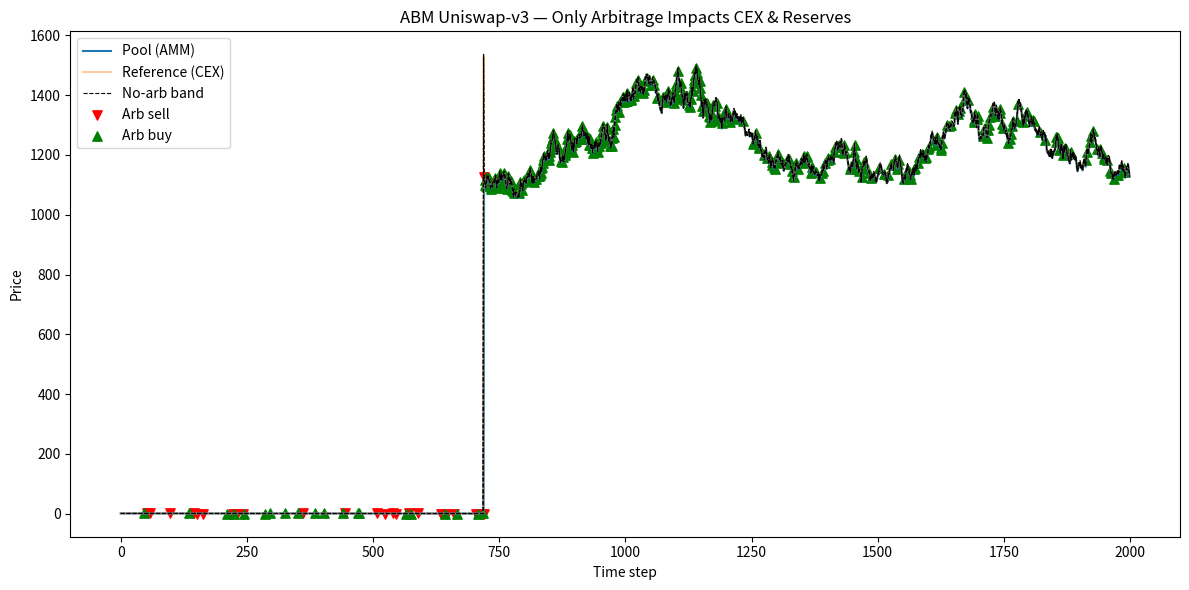

Write the Python code that produced this figure.
"""
ABM Uniswap‑v3 toy simulation — v1.7
===================================
* Single‑tick pool (equivalent to a Uniswap‑v2 constant‑product AMM).
* Retail traders only hit the AMM when its payout is **no worse than θ** below
  the CEX payout; they never move the CEX price.
* Arbitrageurs compute the **optimal trade size** that brings the pool price
  onto the fee‑adjusted CEX price and execute the opposite leg on the CEX,
  pushing the reference price with a nonlinear impact function.
* Reserves, prices, no‑arb bands and arbitrage markers are plotted.
"""

from __future__ import annotations
import sys, math
import numpy as np
import pandas as pd
import matplotlib.pyplot as plt

rng = np.random.default_rng()
EPS = 1e-18  # numerical safety floor

# ────────────────────────── AMM pool ──────────────────────────
class UniswapV3Pool:
    """Single‑tick Uniswap‑v3 pool (behaves like v2)."""

    def __init__(self, price: float, liquidity: float, fee_rate: float):
        self.sqrtP = math.sqrt(max(price, EPS))
        self.L = liquidity          # active liquidity
        self.fee_rate = fee_rate    # τ

    # --- swaps --------------------------------------------------------------
    def swap_a_for_b(self, delta_a: float) -> float:  # token‑A in → B out
        eta = 1 - self.fee_rate
        delta_a_net = delta_a * eta
        denom = self.L + max(delta_a_net * self.sqrtP, EPS)
        sqrtP_tgt = max((self.L * self.sqrtP) / denom, EPS)
        delta_b = self.L * (self.sqrtP - sqrtP_tgt)
        self.sqrtP = sqrtP_tgt
        return delta_b

    def swap_b_for_a(self, delta_b: float) -> float:  # token‑B in → A out
        eta = 1 - self.fee_rate
        delta_b_net = delta_b * eta
        sqrtP_tgt = max(self.sqrtP + delta_b_net / self.L, EPS)
        delta_a = self.L * (1 / self.sqrtP - 1 / sqrtP_tgt)
        self.sqrtP = sqrtP_tgt
        return delta_a

    # --- state helpers ------------------------------------------------------
    @property
    def price(self) -> float:
        return self.sqrtP ** 2

    @property
    def reserve_a(self) -> float:
        return self.L / self.sqrtP

    @property
    def reserve_b(self) -> float:
        return self.L * self.sqrtP

# ─────────────────────── reference market (CEX) ─────────────────────────
class ReferenceMarket:
    def __init__(self, price: float, kappa: float, xi: float, sigma: float, mu: float):
        self.price = max(price, 1e-9)
        self.kappa, self.xi = kappa, xi      # impact parameters
        self.sigma, self.mu = sigma, mu      # diffusion parameters

    def trade_impact(self, delta_a: float):
        impact = self.kappa * math.copysign(abs(delta_a) ** (1 + self.xi), delta_a)
        self.price = max(self.price + impact, 1e-9)

    def diffuse(self):
        self.price *= math.exp(self.sigma * rng.normal() + self.mu)
        if not math.isfinite(self.price) or self.price <= 0:
            self.price = 1e-9

# ───────────────────────── retail trader ───────────────────────────────
class Trader:
    """Compares AMM payout with CEX payout; trades only on the AMM."""

    def __init__(self, Qa0: float, Qb0: float, theta_tr: float, fee_rate: float):
        self.Qa, self.Qb = Qa0, Qb0
        self.theta = theta_tr     # tolerance (0.005 → 0.5 % worse acceptable)
        self.fee_rate = fee_rate

    def act(self, pool: UniswapV3Pool, ref: ReferenceMarket):
        sell_a = rng.random() < 0.5
        if sell_a:
            delta_a = abs(rng.normal(0.01, 0.02)) * self.Qa
            if delta_a < EPS:
                return
            # AMM quote (Δb out)
            eta = 1 - self.fee_rate
            L, s = pool.L, pool.sqrtP
            s_tgt = (L * s) / (L + delta_a * eta * s)
            dex_b = L * (s - s_tgt)
            # CEX quote (Δb out)
            cex_b = ref.price * delta_a
            if dex_b >= cex_b * (1 - self.theta):  # AMM no worse than θ
                pool.swap_a_for_b(delta_a)
                self.Qa -= delta_a
                self.Qb += dex_b
        else:  # sell B
            delta_b = abs(rng.normal(0.01, 0.02)) * self.Qb
            if delta_b < EPS:
                return
            eta = 1 - self.fee_rate
            L, s = pool.L, pool.sqrtP
            s_tgt = s + (delta_b * eta) / L
            dex_a = L * (1 / s - 1 / s_tgt)
            cex_a = delta_b / ref.price
            if dex_a >= cex_a * (1 - self.theta):
                pool.swap_b_for_a(delta_b)
                self.Qb -= delta_b
                self.Qa += dex_a

# ────────────────────────── arbitrageur ───────────────────────────────
class Arbitrageur:
    def __init__(self, fee_rate: float):
        self.fee_rate = fee_rate

    # helper volumes to move price to target √P*
    def _a_in_to_target(self, pool: UniswapV3Pool, sqrtP_tgt: float) -> float:
        s, L = pool.sqrtP, pool.L
        return L * (s - sqrtP_tgt) / (s * sqrtP_tgt)

    def _b_in_to_target(self, pool: UniswapV3Pool, sqrtP_tgt: float) -> float:
        s, L = pool.sqrtP, pool.L
        return L * (sqrtP_tgt - s)

    def act(self, pool: UniswapV3Pool, ref: ReferenceMarket) -> int:
        """Return +1 (arb sell), −1 (arb buy), 0 (idle)."""
        eta = 1 - self.fee_rate
        upper = ref.price / eta
        lower = ref.price * eta
        P = pool.price

        # Pool overpriced → send A to pool, buy same A on CEX (Δa positive)
        if P > upper * (1 + 1e-12):
            sqrtP_tgt = math.sqrt(upper)
            delta_a_net = self._a_in_to_target(pool, sqrtP_tgt)
            if delta_a_net <= 0:
                return 0
            ref.trade_impact(+delta_a_net)                 # buy A on CEX
            pool.swap_a_for_b(delta_a_net / eta)
            return 1

        # Pool under‑priced → send B to pool, receive A, then sell A on CEX
        if P < lower * (1 - 1e-12):
            sqrtP_tgt = math.sqrt(lower)
            delta_b_net = self._b_in_to_target(pool, sqrtP_tgt)
            if delta_b_net <= 0:
                return 0
            delta_a_out = pool.swap_b_for_a(delta_b_net / eta)
            ref.trade_impact(-delta_a_out)                 # sell A on CEX
            return -1
        return 0

# ───────────────────────── simulation loop ────────────────────────────

def simulate(T: int = 2_000,
             pool_price: float = 1.0,
             pool_liquidity: float = 1_000_000.0,
             fee_rate: float = 0.003,
             num_traders: int = 100,
             num_arbs: int = 5):
    pool = UniswapV3Pool(pool_price, pool_liquidity, fee_rate)
    ref  = ReferenceMarket(pool_price, kappa=1e-6, xi=0.1, sigma=0.01, mu=0.0)

    traders = [Trader(10_000.0, 10_000.0 * pool_price, 0.005, fee_rate)
               for _ in range(num_traders)]
    arbs = [Arbitrageur(fee_rate) for _ in range(num_arbs)]

    eta = 1 - fee_rate
    hist = np.zeros((T, 7))

    for t in range(T):
        # retail flow (AMM only)
        for tr in traders:
            tr.act(pool, ref)

        # arbitrage (may impact CEX)
        signal = 0
        for arb in arbs:
            sgn = arb.act(pool, ref)
            if sgn != 0:
                signal = sgn

        upper, lower = ref.price / eta, ref.price * eta
        hist[t] = [pool.price, ref.price, upper, lower, signal, pool.reserve_a, pool.reserve_b]

        ref.diffuse()

    df = pd.DataFrame(hist, columns=["pool_price", "ref_price", "upper_band", "lower_band", "arb_signal", "reserve_a", "reserve_b"])
    df["t"] = df.index
    return df

# ─────────────────────────────── main & viz ───────────────────────────
if __name__ == "__main__":
    try:
        steps = int(sys.argv[1])
    except (IndexError, ValueError):
        steps = 2_000

    df = simulate(T=steps)
    print(df.tail())

    fig, ax = plt.subplots(figsize=(12, 6))
    ax.plot(df["t"], df["pool_price"], label="Pool (AMM)")
    ax.plot(df["t"], df["ref_price"], alpha=0.4, label="Reference (CEX)")
    ax.plot(df["t"], df["upper_band"], "--", color="black", linewidth=0.8, label="No-arb band")
    ax.plot(df["t"], df["lower_band"], "--", color="black", linewidth=0.8)

    sells = df[df["arb_signal"] == 1]
    buys  = df[df["arb_signal"] == -1]
    ax.scatter(sells["t"], sells["pool_price"], color="red", marker="v", s=45, label="Arb sell")
    ax.scatter(buys["t"], buys["pool_price"], color="green", marker="^", s=45, label="Arb buy")

    ax.set_xlabel("Time step")
    ax.set_ylabel("Price")
    ax.set_title("ABM Uniswap-v3 — Only Arbitrage Impacts CEX & Reserves")
    ax.legend()
    plt.tight_layout()
    plt.show()
